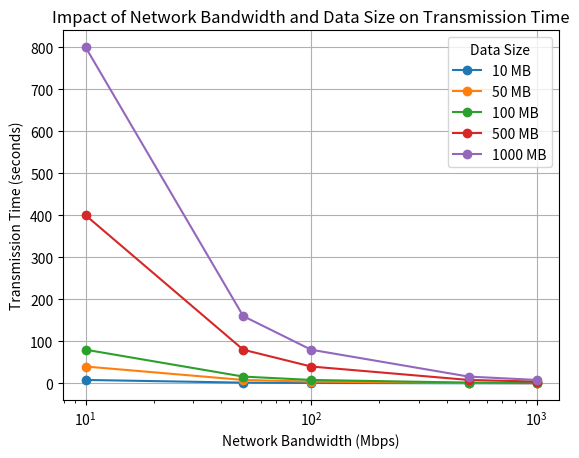

This chart was generated by the following Python code:
import matplotlib.pyplot as plt
import numpy as np

# 定义网络带宽和数据量的范围
bandwidths = np.array([10, 50, 100, 500, 1000])  # 单位：Mbps
data_sizes = np.array([10, 50, 100, 500, 1000])  # 单位：MB

# 计算传输时间（单位：秒）
# 传输时间 = 数据大小 / 带宽（注意带宽转换为MB/s）
transmission_times = np.array([[data_size / (bandwidth / 8.0) for bandwidth in bandwidths] for data_size in data_sizes])

# 创建图表
fig, ax = plt.subplots()

# 绘制每个数据大小对应的传输时间曲线
for i, data_size in enumerate(data_sizes):
    ax.plot(bandwidths, transmission_times[i], marker='o', label=f'{data_size} MB')

# 设置图表标题和标签
ax.set_title('Impact of Network Bandwidth and Data Size on Transmission Time')
ax.set_xlabel('Network Bandwidth (Mbps)')
ax.set_ylabel('Transmission Time (seconds)')
ax.set_xscale('log')  # 使用对数刻度显示带宽
ax.legend(title='Data Size')

# 显示图表
plt.grid(True)
plt.show()